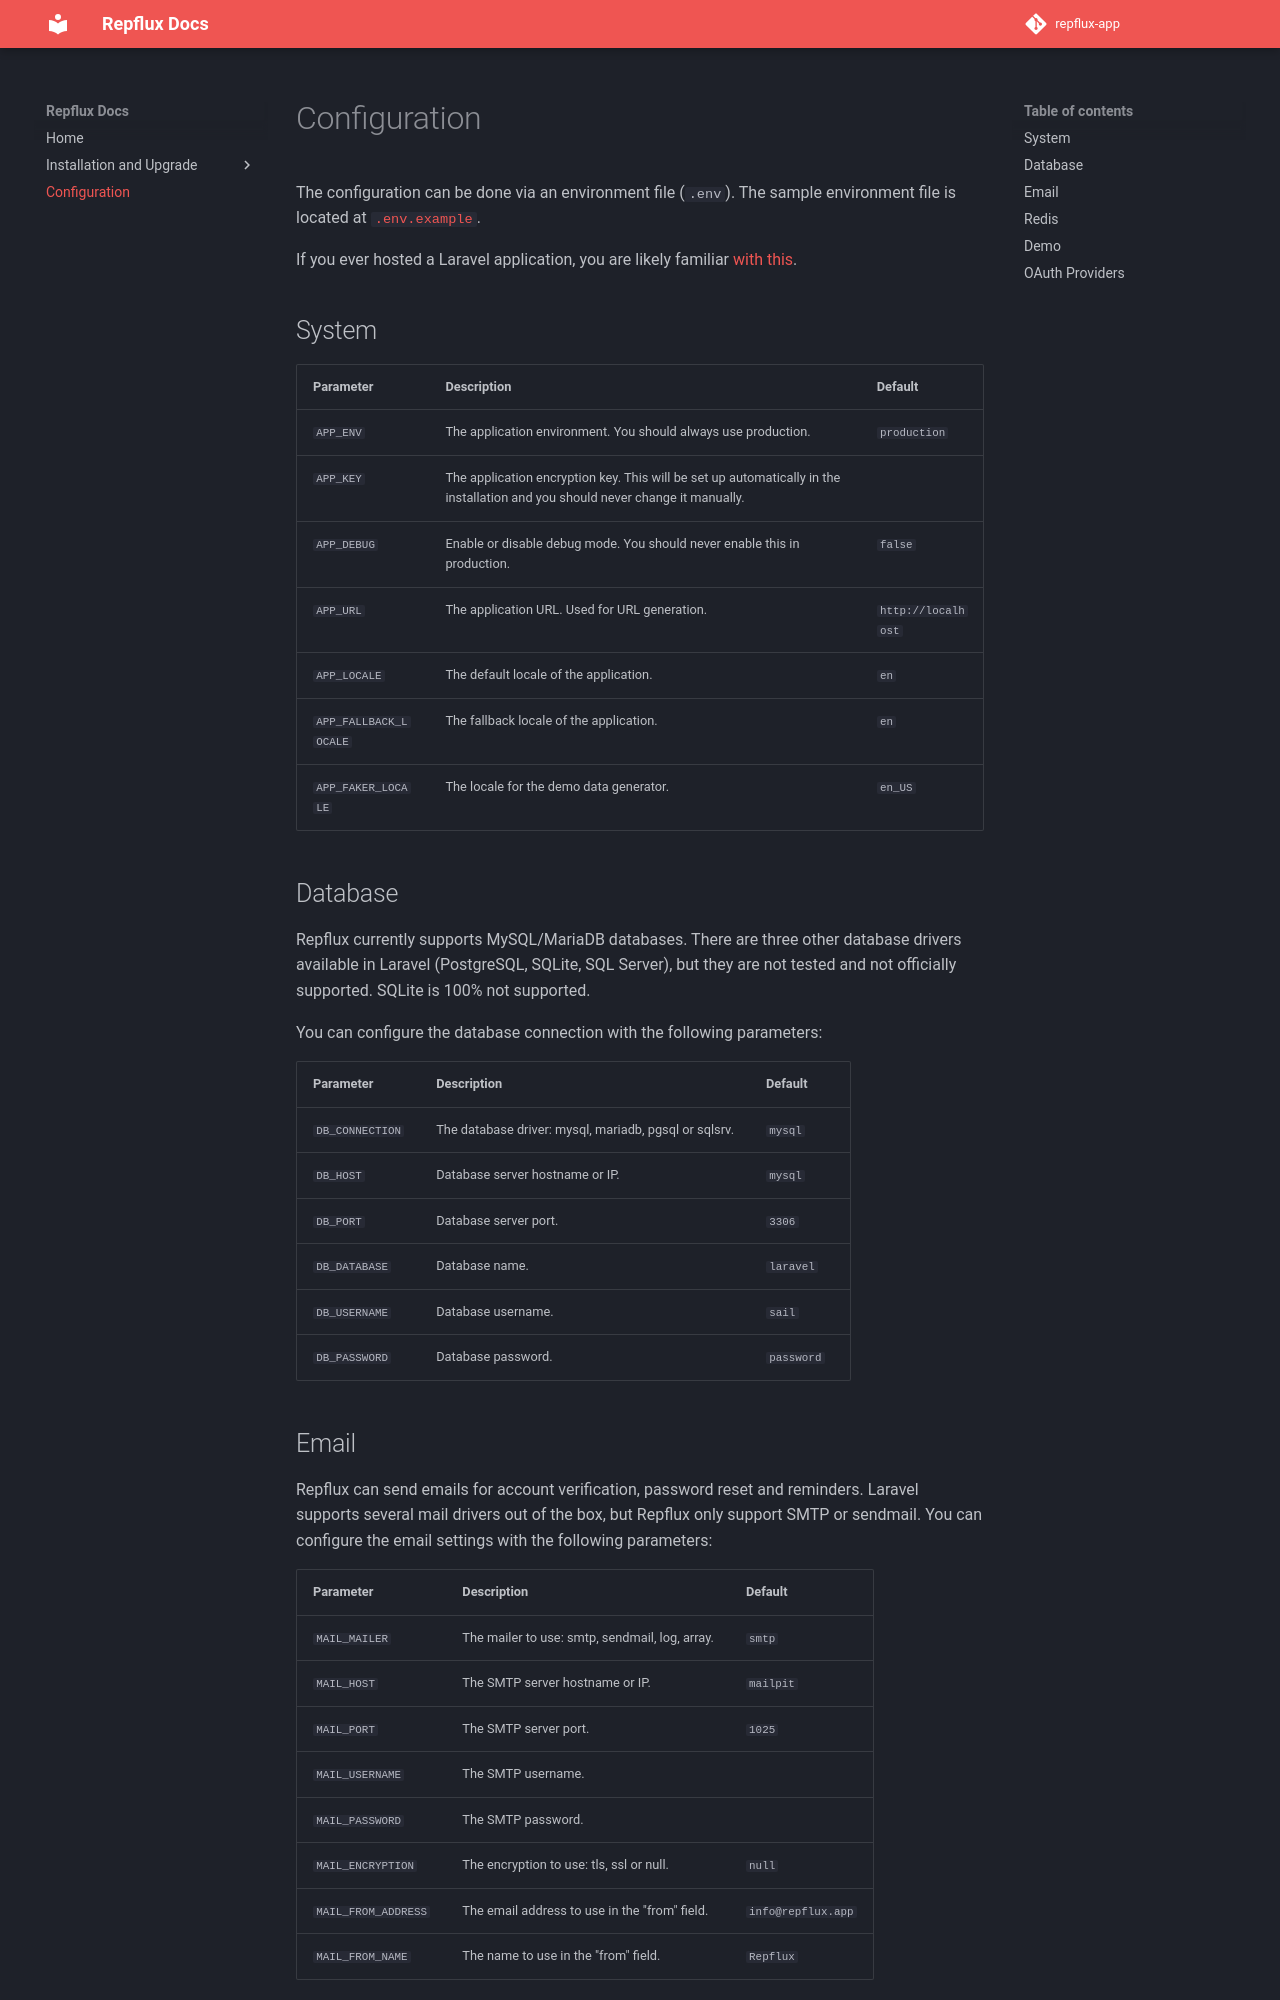

repository: aryxs3m/repflux-docs · page: configuration/index.html · generator: mkdocs

# Configuration

The configuration can be done via an environment file (`.env`).  The sample environment file is located at
[`.env.example`](https://github.com/aryxs3m/repflux-app/blob/master/.env.example).

If you ever hosted a Laravel application, you are likely familiar [with this](https://laravel.com/docs/12.x/configuration#environment-configuration).

## System

| Parameter             | Description                                                                                                                    | Default            |
|-----------------------|--------------------------------------------------------------------------------------------------------------------------------|--------------------|
| `APP_ENV`             | The application environment. You should always use production.                                                                 | `production`       |
| `APP_KEY`             | The application encryption key. This will be set up automatically in the installation and you should never change it manually. |                    |
| `APP_DEBUG`           | Enable or disable debug mode. You should never enable this in production.                                                      | `false`            |
| `APP_URL`             | The application URL. Used for URL generation.                                                                                  | `http://localhost` |
| `APP_LOCALE`          | The default locale of the application.                                                                                         | `en`               |
| `APP_FALLBACK_LOCALE` | The fallback locale of the application.                                                                                        | `en`               |
| `APP_FAKER_LOCALE`    | The locale for the demo data generator.                                                                                        | `en_US`            |

## Database

Repflux currently supports MySQL/MariaDB databases. There are three other database drivers available in Laravel
(PostgreSQL, SQLite, SQL Server), but they are not tested and not officially supported. SQLite is 100% not supported.

You can configure the database connection with the following parameters:

| Parameter       | Description                                           | Default    |
|-----------------|-------------------------------------------------------|------------|
| `DB_CONNECTION` | The database driver: mysql, mariadb, pgsql or sqlsrv. | `mysql`    |
| `DB_HOST`       | Database server hostname or IP.                       | `mysql`    |
| `DB_PORT`       | Database server port.                                 | `3306`     |
| `DB_DATABASE`   | Database name.                                        | `laravel`  |
| `DB_USERNAME`   | Database username.                                    | `sail`     |
| `DB_PASSWORD`   | Database password.                                    | `password` |
